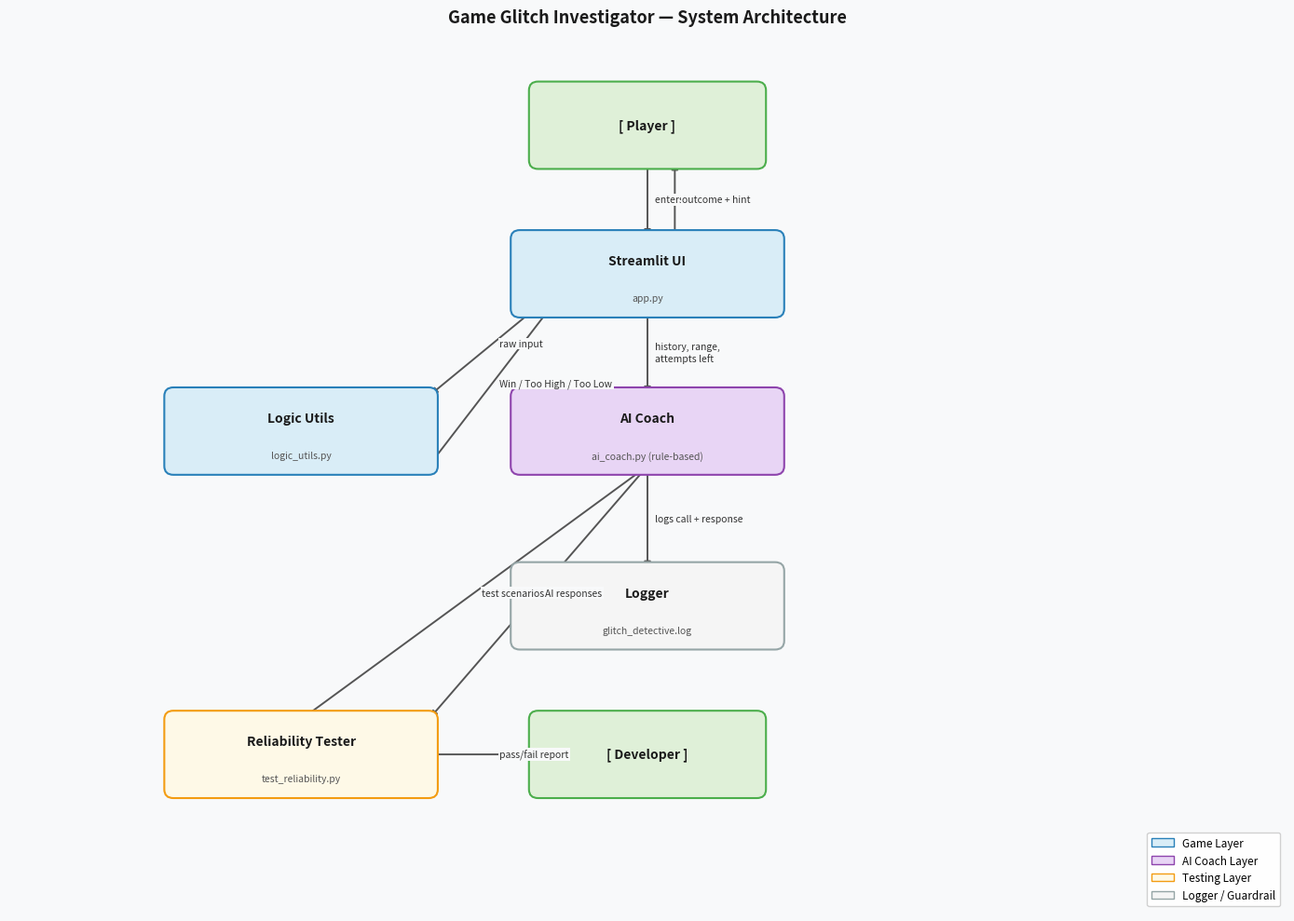

The script that saved this image: (Note: this script raises an exception after producing the figure.)
import matplotlib
matplotlib.use("Agg")
import matplotlib.pyplot as plt
import matplotlib.patches as mpatches
from matplotlib.patches import FancyArrowPatch

fig, ax = plt.subplots(figsize=(14, 10))
ax.set_xlim(0, 14)
ax.set_ylim(0, 10)
ax.axis("off")
fig.patch.set_facecolor("#f8f9fa")

def box(ax, x, y, w, h, label, sublabel="", color="#ffffff", border="#333333", fontsize=10):
    rect = mpatches.FancyBboxPatch(
        (x - w / 2, y - h / 2), w, h,
        boxstyle="round,pad=0.1",
        linewidth=1.5,
        edgecolor=border,
        facecolor=color,
        zorder=3,
    )
    ax.add_patch(rect)
    ax.text(x, y + (0.15 if sublabel else 0), label, ha="center", va="center",
            fontsize=fontsize, fontweight="bold", color="#1a1a1a", zorder=4)
    if sublabel:
        ax.text(x, y - 0.28, sublabel, ha="center", va="center",
                fontsize=7.5, color="#555555", zorder=4)

def arrow(ax, x1, y1, x2, y2, label="", color="#555555"):
    ax.annotate(
        "", xy=(x2, y2), xytext=(x1, y1),
        arrowprops=dict(arrowstyle="-|>", color=color, lw=1.4),
        zorder=2,
    )
    if label:
        mx, my = (x1 + x2) / 2, (y1 + y2) / 2
        ax.text(mx + 0.08, my, label, ha="left", va="center",
                fontsize=7.5, color="#333333",
                bbox=dict(fc="#f8f9fa", ec="none", pad=1), zorder=5)

# ── Nodes ──────────────────────────────────────────────────────────────────
box(ax,  7.0, 9.0, 2.4, 0.8, "[ Player ]",               color="#dff0d8", border="#4cae4c")
box(ax,  7.0, 7.3, 2.8, 0.8, "Streamlit UI",  "app.py", color="#d9edf7", border="#2980b9")
box(ax,  3.2, 5.5, 2.8, 0.8, "Logic Utils",   "logic_utils.py", color="#d9edf7", border="#2980b9")
box(ax,  7.0, 5.5, 2.8, 0.8, "AI Coach",      "ai_coach.py (rule-based)",    color="#e8d5f5", border="#8e44ad")
box(ax,  7.0, 3.5, 2.8, 0.8, "Logger",        "glitch_detective.log", color="#f5f5f5", border="#95a5a6")
box(ax,  3.2, 1.8, 2.8, 0.8, "Reliability Tester", "test_reliability.py", color="#fef9e7", border="#f39c12")
box(ax,  7.0, 1.8, 2.4, 0.8, "[ Developer ]",           color="#dff0d8", border="#4cae4c")

# ── Arrows ─────────────────────────────────────────────────────────────────
arrow(ax,  7.0, 8.6,  7.0, 7.7,  "enters guess")
arrow(ax,  6.0, 7.1,  4.6, 5.9,  "raw input")
arrow(ax,  4.6, 5.1,  6.0, 7.0,  "Win / Too High / Too Low")
arrow(ax,  7.0, 6.9,  7.0, 5.9,  "history, range,\nattempts left")
arrow(ax,  7.0, 5.1,  7.0, 3.9,  "logs call + response")
arrow(ax,  7.0, 6.9,  7.0, 7.7)   # hint back up — handled by return arrow below
arrow(ax,  7.3, 7.7,  7.3, 8.6,  "outcome + hint")
arrow(ax,  3.2, 2.2,  7.0, 5.1,  "test scenarios")
arrow(ax,  7.0, 5.1,  4.6, 2.2,  "AI responses")
arrow(ax,  4.6, 1.8,  6.0, 1.8,  "pass/fail report")

# ── Legend ─────────────────────────────────────────────────────────────────
legend_items = [
    mpatches.Patch(facecolor="#d9edf7", edgecolor="#2980b9", label="Game Layer"),
    mpatches.Patch(facecolor="#e8d5f5", edgecolor="#8e44ad", label="AI Coach Layer"),
    mpatches.Patch(facecolor="#fef9e7", edgecolor="#f39c12", label="Testing Layer"),
    mpatches.Patch(facecolor="#f5f5f5", edgecolor="#95a5a6", label="Logger / Guardrail"),
]
ax.legend(handles=legend_items, loc="lower right", fontsize=8.5,
          framealpha=0.9, edgecolor="#cccccc")

ax.set_title("Game Glitch Investigator — System Architecture",
             fontsize=13, fontweight="bold", pad=12, color="#1a1a1a")

out = "/Users/harrisonpark16/Desktop/claude/ai110-module1show-gameglitchinvestigator-starter-main/assets/architecture.png"
plt.tight_layout()
plt.savefig(out, dpi=150, bbox_inches="tight", facecolor=fig.get_facecolor())
print(f"Saved: {out}")
